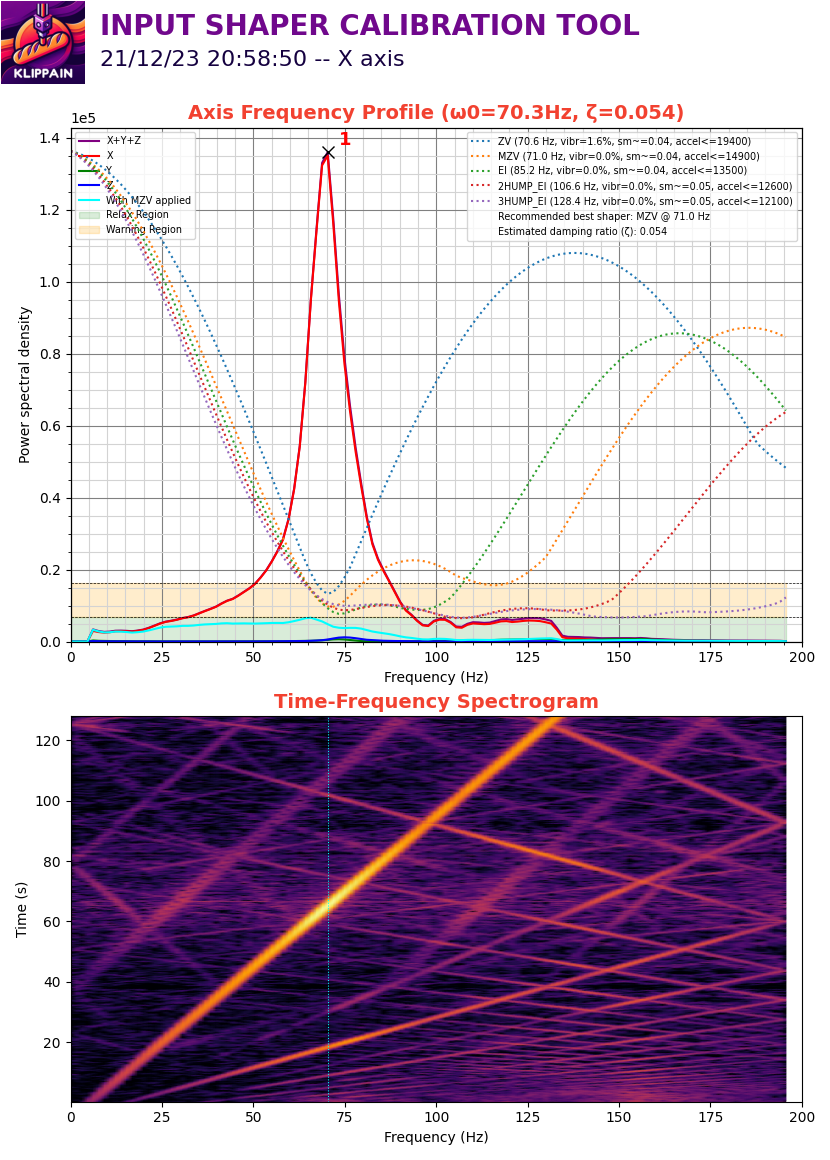

Data behind this chart, as committed beside it:
#time, accel_x, accel_y, accel_z
7130, 421.1, 459.4, -9839
7130, 555.1, 689.1, -9782
7130, 459.4, 861.4, -9878
7130, 421.1, 612.6, -9897
7130, 497.7, 631.7, -9763
7130, 478.6, 823.1, -9782
7130, 478.6, 631.7, -9897
7130, 382.9, 650.8, -9801
7130, 478.6, 650.8, -9801
7130, 516.8, 1187, -9724
7130, 1570, 325.4, -9839
7130, 153.1, 995.4, -9648
7130, 3427, 497.7, -9878
7130, 4728, 784.8, -9686
7130, -421.1, -134, -10088
7130, -1110, 1723, -9495
7130, 134, 114.9, -9992
7130, 2584, 746.6, -9858
7130, 2757, 612.6, -9648
7130, 153.1, 1838, -10069
7130, 1110, -1321, -9648
7130, -3886, 1397, -9418
7130, -1876, 2852, -10528
7130, 3733, -2221, -10471
7130, -229.7, 3063, -8767
7130, -918.8, -2029, -10107
7130, -153.1, 2737, -9667
7130, -4460, 478.6, -10739
7130, 1570, -880.6, -9724
7130, 3599, 2795, -9112
7130, -918.8, -631.7, -10662
7130, -2603, 1053, -9456
7130, -1953, 1225, -9514
7130, 1340, 76.57, -10624
7130, 1149, 1493, -9667
7130, -248.9, -191.4, -9858
7130, -172.3, 574.3, -9342
7130, 670, 1321, -9648
7130, -402, 363.7, -10509
7130, -1761, 1225, -9878
7130, -1263, 1244, -9074
7130, 1187, -114.9, -10050
7130, 1225, 1665, -9858
7130, -2087, -287.1, -10318
7130, -1551, 1723, -9169
7130, 765.7, 95.71, -9763
7130, 823.1, 1129, -10165
7130, 765.7, -382.9, -9935
7130, -325.4, 1474, -9399
7130, -2106, 2871, -9667
7130, -3446, -3446, -10586
7130, 2335, 4556, -8710
7130, 1015, -19.14, -10375
7130, 2278, -1244, -9897
7130, -1187, 6317, -8442
7130, 861.4, -4977, -11486
7130, 287.1, 4920, -9016
7130, 631.7, -2680, -10528
7130, 4613, 2508, -9131
7130, 1378, 1723, -9782
... 50,126 more rows
